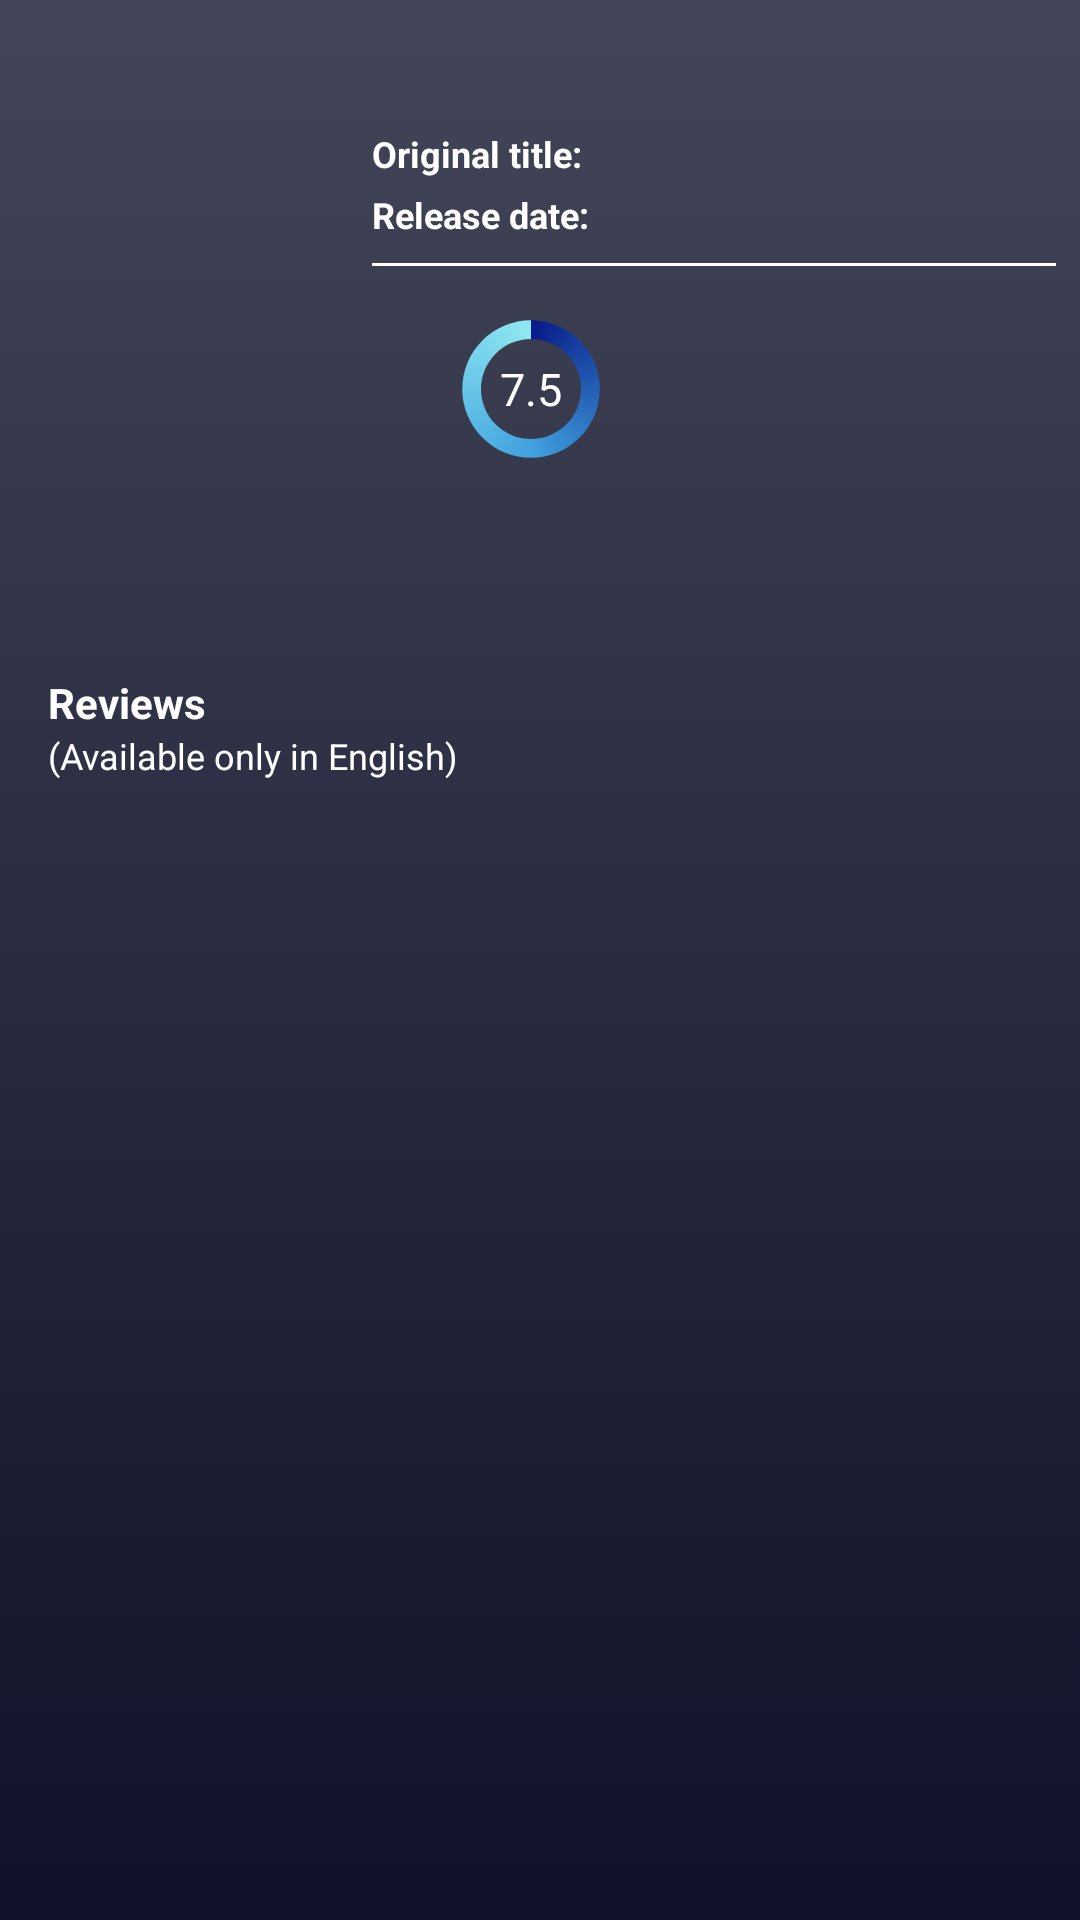

The Android layout XML behind this screen, and the referenced resources:
<!-- AndroidManifest.xml: application theme AppTheme -->
<!-- res/layout/activity_details.xml -->
<?xml version="1.0" encoding="utf-8"?>
<ScrollView xmlns:android="http://schemas.android.com/apk/res/android"
    xmlns:card_view="http://schemas.android.com/apk/res-auto"
    xmlns:tools="http://schemas.android.com/tools"
    android:layout_width="match_parent"
    android:layout_height="match_parent"
    android:background="@drawable/background_gradient"
    tools:context=".DetailsActivity">

    <LinearLayout
        android:layout_width="match_parent"
        android:layout_height="wrap_content"
        android:orientation="vertical">

        <RelativeLayout
            android:layout_width="match_parent"
            android:layout_height="wrap_content">

            <ImageView
                android:id="@+id/iv_detail_backdrop"
                android:layout_width="match_parent"
                android:layout_height="wrap_content"
                android:adjustViewBounds="true"
                android:contentDescription="@string/movie_poster" />

            <TextView
                android:id="@+id/tv_details_title"
                android:layout_width="match_parent"
                android:layout_height="wrap_content"
                android:layout_alignParentBottom="true"
                android:layout_marginLeft="8dp"
                android:paddingBottom="8dp"
                android:paddingLeft="8dp"
                android:paddingRight="8dp"
                android:shadowColor="@android:color/black"
                android:shadowDx="4"
                android:shadowDy="4"
                android:shadowRadius="4"
                android:textColor="@color/colorWhite"
                android:textSize="20sp"
                android:textStyle="bold"
                tools:text="Minions" />

        </RelativeLayout>

        <LinearLayout
            android:layout_width="match_parent"
            android:layout_height="wrap_content"
            android:orientation="horizontal">

            <android.support.v7.widget.CardView
                android:id="@+id/cardView"
                android:layout_width="100dp"
                android:layout_height="wrap_content"
                android:layout_gravity="center"
                android:layout_marginBottom="8dp"
                android:layout_marginLeft="16dp"
                android:layout_marginTop="8dp"
                android:elevation="5dp"
                android:foreground="?android:attr/selectableItemBackground"
                android:padding="2dp"
                android:transitionName="transition"
                card_view:cardCornerRadius="3dp">

                <ImageView
                    android:id="@+id/iv_detail_poster"
                    android:layout_width="match_parent"
                    android:layout_height="match_parent"
                    android:adjustViewBounds="true"
                    android:contentDescription="@string/movie_poster" />

            </android.support.v7.widget.CardView>

            <LinearLayout
                android:layout_width="match_parent"
                android:layout_height="wrap_content"
                android:orientation="vertical">

                <LinearLayout
                    android:layout_width="match_parent"
                    android:layout_height="wrap_content"
                    android:orientation="horizontal">

                    <TextView
                        android:layout_width="wrap_content"
                        android:layout_height="wrap_content"
                        android:layout_marginLeft="8dp"
                        android:layout_marginTop="8dp"
                        android:text="@string/original_title"
                        android:textColor="@color/colorWhite"
                        android:textSize="12sp"
                        android:textStyle="bold" />

                    <TextView
                        android:id="@+id/tv_original_title"
                        android:layout_width="wrap_content"
                        android:layout_height="wrap_content"
                        android:layout_marginLeft="8dp"
                        android:layout_marginRight="16dp"
                        android:layout_marginTop="8dp"
                        android:textColor="@color/colorWhite"
                        android:textSize="12sp"
                        tools:text="Minyonok" />

                </LinearLayout>

                <LinearLayout
                    android:layout_width="match_parent"
                    android:layout_height="wrap_content"
                    android:orientation="horizontal">

                    <TextView
                        android:layout_width="wrap_content"
                        android:layout_height="wrap_content"
                        android:layout_marginTop="4dp"
                        android:paddingLeft="8dp"
                        android:text="@string/release_date"
                        android:textColor="@color/colorWhite"
                        android:textSize="12sp"
                        android:textStyle="bold" />

                    <TextView
                        android:id="@+id/tv_release_date"
                        android:layout_width="wrap_content"
                        android:layout_height="wrap_content"
                        android:layout_marginTop="4dp"
                        android:paddingLeft="8dp"
                        android:textColor="@color/colorWhite"
                        android:textSize="12sp"
                        tools:text="2017.02.23" />

                </LinearLayout>

                <View
                    android:layout_width="match_parent"
                    android:layout_height="1dp"
                    android:layout_margin="8dp"
                    android:background="@color/colorWhite" />

                <LinearLayout
                    android:layout_width="match_parent"
                    android:layout_height="wrap_content"
                    android:baselineAligned="false"
                    android:orientation="horizontal">

                    <RelativeLayout
                        android:layout_width="0dp"
                        android:layout_height="wrap_content"
                        android:layout_marginTop="8dp"
                        android:layout_weight="1">

                        <ProgressBar
                            android:id="@+id/circularProgressbar"
                            style="?android:attr/progressBarStyleHorizontal"
                            android:layout_width="50dp"
                            android:layout_height="50dp"
                            android:layout_centerInParent="true"
                            android:indeterminate="false"
                            android:max="100"
                            android:maxHeight="120dp"
                            android:progress="100"
                            android:progressDrawable="@drawable/circle_progressbar" />

                        <TextView
                            android:id="@+id/tv"
                            android:layout_width="wrap_content"
                            android:layout_height="wrap_content"
                            android:layout_centerInParent="true"
                            android:gravity="center"
                            android:text="7.5"
                            android:textColor="@color/colorWhite"
                            android:textSize="15sp" />

                    </RelativeLayout>

                    <LinearLayout
                        android:layout_width="0dp"
                        android:layout_height="wrap_content"
                        android:layout_weight="1"
                        android:orientation="vertical">

                        <ImageView
                            android:id="@+id/iv_heart"
                            android:layout_width="48dp"
                            android:layout_height="48dp"
                            android:layout_marginTop="8dp"
                            android:adjustViewBounds="true"
                            android:contentDescription="@string/favourite_button"
                            android:onClick="addToFavourites"
                            tools:src="@drawable/fav_button_default" />

                    </LinearLayout>

                </LinearLayout>

            </LinearLayout>

        </LinearLayout>

        <TextView
            android:id="@+id/tv_overview"
            android:layout_width="match_parent"
            android:layout_height="wrap_content"
            android:layout_marginEnd="16dp"
            android:layout_marginStart="16dp"
            android:paddingBottom="16dp"
            android:paddingTop="8dp"
            android:textColor="@color/colorWhite"
            tools:text="Lorem ipsum mamma el fadett rizsa rizsa blablab bla" />

        <RelativeLayout
            android:layout_width="match_parent"
            android:layout_height="wrap_content"
            android:orientation="horizontal">

            <TextView
                android:id="@+id/tv_details_empty_state"
                android:layout_width="match_parent"
                android:layout_height="wrap_content"
                android:gravity="center"
                android:textColor="@color/colorWhite"
                android:visibility="visible"
                tools:text="Problem" />

            <android.support.v7.widget.RecyclerView
                android:id="@+id/rv_trailers"
                android:layout_width="match_parent"
                android:layout_height="match_parent" />

        </RelativeLayout>

        <TextView
            android:layout_width="match_parent"
            android:layout_height="wrap_content"
            android:paddingLeft="16dp"
            android:paddingRight="16dp"
            android:paddingTop="8dp"
            android:text="@string/reviews"
            android:textColor="@color/colorWhite"
            android:textSize="14sp"
            android:textStyle="bold" />

        <TextView
            android:layout_width="match_parent"
            android:layout_height="wrap_content"
            android:paddingBottom="4dp"
            android:paddingLeft="16dp"
            android:paddingRight="16dp"
            android:text="@string/available_only_in_english"
            android:textColor="@color/colorWhite"
            android:textSize="12sp" />

        <TextView
            android:id="@+id/empty_review"
            android:layout_width="match_parent"
            android:layout_height="wrap_content"
            android:layout_marginLeft="16dp"
            android:text="@string/there_are_no_reviews_yet"
            android:textColor="@color/colorWhite"
            android:textSize="12sp"
            android:visibility="gone" />

        <android.support.v7.widget.RecyclerView
            android:id="@+id/rv_reviews"
            android:layout_width="match_parent"
            android:layout_height="match_parent"
            android:layout_marginBottom="16dp"
            android:layout_marginLeft="14dp"
            android:layout_marginRight="14dp" />

    </LinearLayout>

</ScrollView>
<!-- resources referenced by this layout -->
<resources>
  <color name="colorWhite">#ffffff</color>
  <!-- drawable background_gradient (drawable-xxxhdpi) -->
  <?xml version="1.0" encoding="utf-8"?>
  <selector xmlns:android="http://schemas.android.com/apk/res/android">
      <item>
          <shape>
              <gradient
                  android:angle="90"
                  android:startColor="#0f1228"
                  android:endColor="#434658"
                  android:type="linear" />
          </shape>
      </item>
  </selector>
  <!-- drawable circle_progressbar (drawable) -->
  <?xml version="1.0" encoding="utf-8"?>
  <layer-list xmlns:android="http://schemas.android.com/apk/res/android">
      <item android:id="@android:id/secondaryProgress">
          <shape
              android:shape="ring"
              android:thicknessRatio="8.0"
              android:useLevel="true">
  
  
              <gradient
                  android:centerColor="#e0e0e0"
                  android:endColor="#e0e0e0"
                  android:startColor="#e0e0e0"
                  android:type="sweep" />
          </shape>
      </item>
  
      <item android:id="@android:id/progress">
          <rotate
              android:fromDegrees="270"
              android:pivotX="50%"
              android:pivotY="50%"
              android:toDegrees="270">
  
              <shape
                  android:shape="ring"
                  android:thicknessRatio="8.0"
                  android:useLevel="true">
  
  
                  <gradient
                      android:centerColor="#40a2df"
                      android:endColor="#90e9f1"
                      android:startColor="#071a89"
                      android:type="sweep" />
  
              </shape>
          </rotate>
      </item>
  </layer-list>
  <!-- drawable fav_button_default: png bitmap (drawable-hdpi, 2519 bytes) -->
  <string name="available_only_in_english">(Available only in English)</string>
  <string name="favourite_button">favourite_button</string>
  <string name="movie_poster">movie poster</string>
  <string name="original_title">Original title:</string>
  <string name="release_date">Release date:</string>
  <string name="reviews">Reviews</string>
  <string name="there_are_no_reviews_yet">There are no reviews yet.</string>
  <style name="AppTheme" parent="Theme.AppCompat.Light.DarkActionBar">
          
          <item name="colorPrimary">@color/colorPrimary</item>
          <item name="colorPrimaryDark">@color/colorPrimaryDark</item>
          <item name="colorAccent">@color/colorAccent</item>
  
          
          <item name="android:windowContentTransitions">true</item>
  
          
          <item name="android:itemBackground">@color/colorMenuBackground</item>
          <item name="android:textColor">@color/colorWhite</item>
      </style>
  <color name="colorPrimary">#22253a</color>
  <color name="colorPrimaryDark">#101329</color>
  <color name="colorAccent">#1d7dd7</color>
  <color name="colorMenuBackground">#383d59</color>
</resources>
